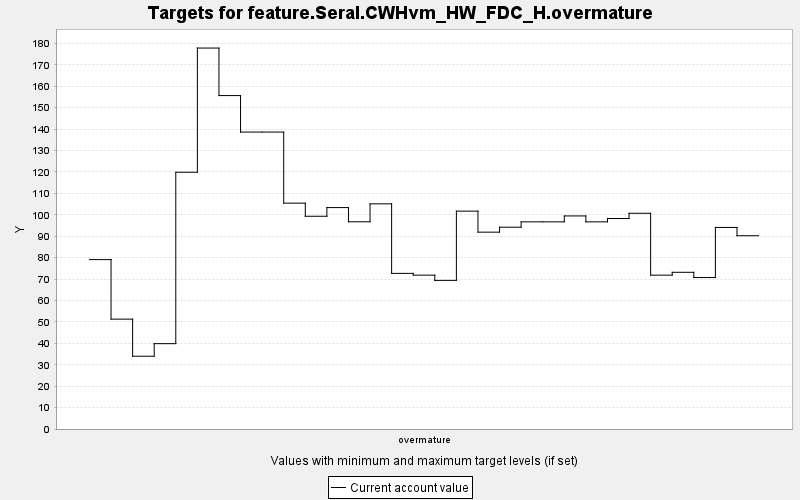

Values plotted in this chart, from the file beside it:
TARGET, PERIOD, YEAR, PERIODWIDTH, MINIMUM, MAXIMUM, MINWEIGHT, MAXWEIGHT, CURRENT, SUMMARY
feature.Seral.CWHvm_HW_FDC_H.overmature, 0, 0, 10.0, 0.0, 10000, 1.0, 1.0, 79.08, 0.0
feature.Seral.CWHvm_HW_FDC_H.overmature, 1, 10, 10.0, 0.0, 10000, 1.0, 1.0, 51.3, 0.0
feature.Seral.CWHvm_HW_FDC_H.overmature, 2, 20, 10.0, 0.0, 10000, 1.0, 1.0, 33.98, 0.0
feature.Seral.CWHvm_HW_FDC_H.overmature, 3, 30, 10.0, 0.0, 10000, 1.0, 1.0, 39.85, 0.0
feature.Seral.CWHvm_HW_FDC_H.overmature, 4, 40, 10.0, 0.0, 10000, 1.0, 1.0, 119.9, 0.0
feature.Seral.CWHvm_HW_FDC_H.overmature, 5, 50, 10.0, 0.0, 10000, 1.0, 1.0, 177.8, 0.0
feature.Seral.CWHvm_HW_FDC_H.overmature, 6, 60, 10.0, 0.0, 10000, 1.0, 1.0, 155.7, 0.0
feature.Seral.CWHvm_HW_FDC_H.overmature, 7, 70, 10.0, 0.0, 10000, 1.0, 1.0, 138.6, 0.0
feature.Seral.CWHvm_HW_FDC_H.overmature, 8, 80, 10.0, 0.0, 10000, 1.0, 1.0, 138.6, 0.0
feature.Seral.CWHvm_HW_FDC_H.overmature, 9, 90, 10.0, 0.0, 10000, 1.0, 1.0, 105.4, 0.0
feature.Seral.CWHvm_HW_FDC_H.overmature, 10, 100, 10.0, 0.0, 10000, 1.0, 1.0, 99.32, 0.0
feature.Seral.CWHvm_HW_FDC_H.overmature, 11, 110, 10.0, 0.0, 10000, 1.0, 1.0, 103.4, 0.0
feature.Seral.CWHvm_HW_FDC_H.overmature, 12, 120, 10.0, 0.0, 10000, 1.0, 1.0, 96.73, 0.0
feature.Seral.CWHvm_HW_FDC_H.overmature, 13, 130, 10.0, 0.0, 10000, 1.0, 1.0, 105.1, 0.0
feature.Seral.CWHvm_HW_FDC_H.overmature, 14, 140, 10.0, 0.0, 10000, 1.0, 1.0, 72.65, 0.0
feature.Seral.CWHvm_HW_FDC_H.overmature, 15, 150, 10.0, 0.0, 10000, 1.0, 1.0, 71.82, 0.0
feature.Seral.CWHvm_HW_FDC_H.overmature, 16, 160, 10.0, 0.0, 10000, 1.0, 1.0, 69.38, 0.0
feature.Seral.CWHvm_HW_FDC_H.overmature, 17, 170, 10.0, 0.0, 10000, 1.0, 1.0, 101.7, 0.0
feature.Seral.CWHvm_HW_FDC_H.overmature, 18, 180, 10.0, 0.0, 10000, 1.0, 1.0, 91.9, 0.0
feature.Seral.CWHvm_HW_FDC_H.overmature, 19, 190, 10.0, 0.0, 10000, 1.0, 1.0, 94.21, 0.0
feature.Seral.CWHvm_HW_FDC_H.overmature, 20, 200, 10.0, 0.0, 10000, 1.0, 1.0, 96.71, 0.0
feature.Seral.CWHvm_HW_FDC_H.overmature, 21, 210, 10.0, 0.0, 10000, 1.0, 1.0, 96.71, 0.0
feature.Seral.CWHvm_HW_FDC_H.overmature, 22, 220, 10.0, 0.0, 10000, 1.0, 1.0, 99.47, 0.0
feature.Seral.CWHvm_HW_FDC_H.overmature, 23, 230, 10.0, 0.0, 10000, 1.0, 1.0, 96.71, 0.0
feature.Seral.CWHvm_HW_FDC_H.overmature, 24, 240, 10.0, 0.0, 10000, 1.0, 1.0, 98.27, 0.0
feature.Seral.CWHvm_HW_FDC_H.overmature, 25, 250, 10.0, 0.0, 10000, 1.0, 1.0, 100.7, 0.0
feature.Seral.CWHvm_HW_FDC_H.overmature, 26, 260, 10.0, 0.0, 10000, 1.0, 1.0, 71.82, 0.0
feature.Seral.CWHvm_HW_FDC_H.overmature, 27, 270, 10.0, 0.0, 10000, 1.0, 1.0, 73.16, 0.0
feature.Seral.CWHvm_HW_FDC_H.overmature, 28, 280, 10.0, 0.0, 10000, 1.0, 1.0, 70.71, 0.0
feature.Seral.CWHvm_HW_FDC_H.overmature, 29, 290, 10.0, 0.0, 10000, 1.0, 1.0, 94.1, 0.0
feature.Seral.CWHvm_HW_FDC_H.overmature, 30, 300, 10.0, 0.0, 10000, 1.0, 1.0, 90.23, 0.0
